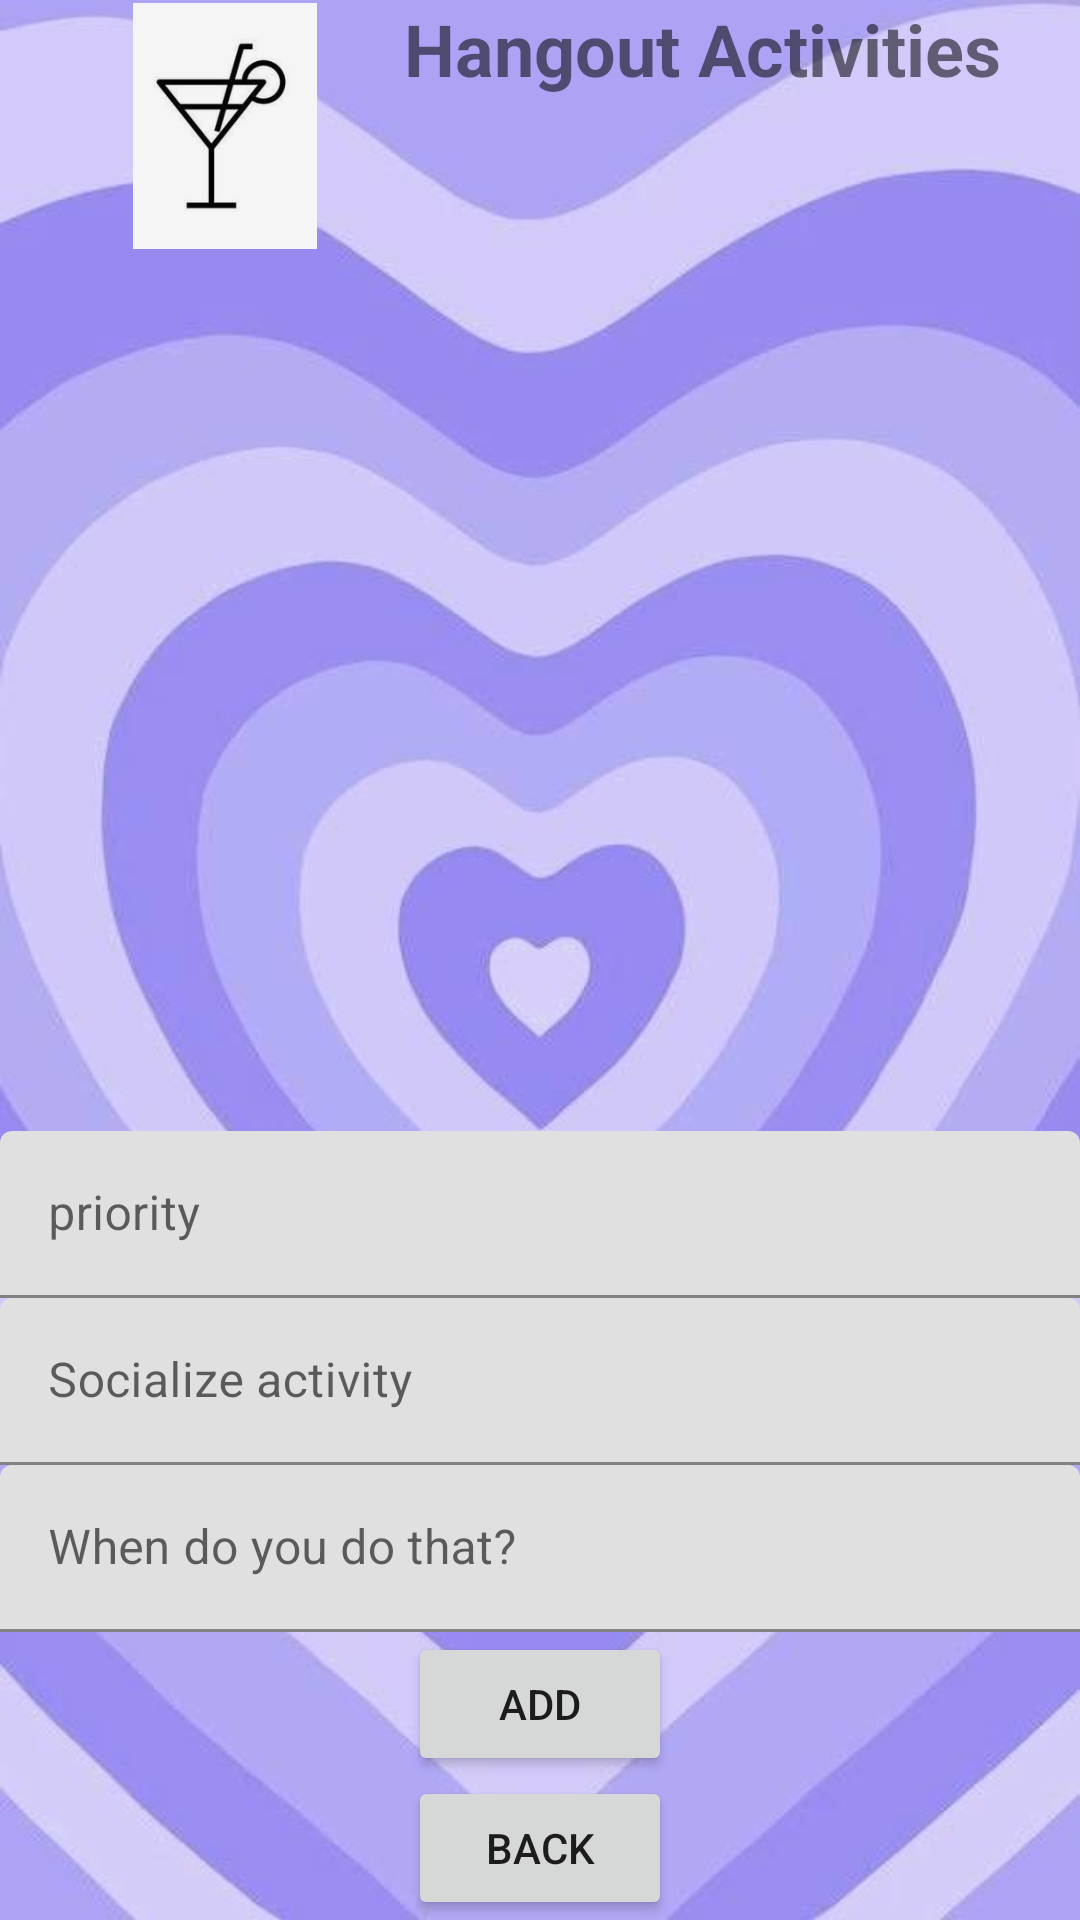

Write the Android layout XML for this screen, with the resource values it uses.
<!-- AndroidManifest.xml: application theme Theme.ZeynepIremTermPrj -->
<!-- res/layout/activity_social.xml -->
<?xml version="1.0" encoding="utf-8"?>
<androidx.constraintlayout.widget.ConstraintLayout xmlns:android="http://schemas.android.com/apk/res/android"
    xmlns:app="http://schemas.android.com/apk/res-auto"
    xmlns:tools="http://schemas.android.com/tools"
    android:layout_width="match_parent"
    android:layout_height="match_parent"
    android:background="@drawable/background"
    tools:context=".SocialActivity">


    <androidx.recyclerview.widget.RecyclerView
        android:id="@+id/socRecyc"
        android:layout_width="259dp"
        android:layout_height="286dp"
        app:layout_constraintBottom_toTopOf="@+id/socIDlabel"
        tools:layout_editor_absoluteX="66dp" />

    <Button
        android:id="@+id/btnSocAdd"
        android:layout_width="wrap_content"
        android:layout_height="wrap_content"
        android:text="ADD"
        app:layout_constraintBottom_toTopOf="@+id/btnSocBack"
        app:layout_constraintEnd_toEndOf="parent"
        app:layout_constraintStart_toStartOf="parent" />

    <Button
        android:id="@+id/btnSocBack"
        android:layout_width="wrap_content"
        android:layout_height="wrap_content"
        android:text="BACK"
        app:layout_constraintBottom_toBottomOf="parent"
        app:layout_constraintEnd_toEndOf="parent"
        app:layout_constraintStart_toStartOf="parent" />

    <com.google.android.material.textfield.TextInputLayout
        android:id="@+id/socDuelabel"
        android:layout_width="match_parent"
        android:layout_height="wrap_content"
        android:hint="When do you do that?"
        app:layout_constraintBottom_toTopOf="@+id/btnSocAdd">

        <com.google.android.material.textfield.TextInputEditText
            android:id="@+id/edtvSocDue"
            android:layout_width="match_parent"
            android:layout_height="wrap_content" />
    </com.google.android.material.textfield.TextInputLayout>

    <com.google.android.material.textfield.TextInputLayout
        android:id="@+id/socTopiclabel"
        android:layout_width="match_parent"
        android:layout_height="wrap_content"
        android:hint="Socialize activity"
        app:layout_constraintBottom_toTopOf="@+id/socDuelabel">

        <com.google.android.material.textfield.TextInputEditText
            android:id="@+id/edtvSocTopic"
            android:layout_width="match_parent"
            android:layout_height="wrap_content" />
    </com.google.android.material.textfield.TextInputLayout>

    <com.google.android.material.textfield.TextInputLayout
        android:id="@+id/socIDlabel"
        android:layout_width="match_parent"
        android:layout_height="wrap_content"
        android:hint="priority"
        app:layout_constraintBottom_toTopOf="@+id/socTopiclabel">

        <com.google.android.material.textfield.TextInputEditText
            android:id="@+id/edtvSocID"
            android:layout_width="match_parent"
            android:layout_height="wrap_content" />
    </com.google.android.material.textfield.TextInputLayout>

    <ImageView
        android:id="@+id/imageView4"
        android:layout_width="118dp"
        android:layout_height="82dp"
        android:layout_marginStart="16dp"
        android:layout_marginBottom="8dp"
        app:layout_constraintBottom_toTopOf="@+id/socRecyc"
        app:layout_constraintStart_toStartOf="parent"
        app:srcCompat="@drawable/social" />

    <TextView
        android:id="@+id/socialLabelTv"
        android:layout_width="225dp"
        android:layout_height="35dp"
        android:text="Hangout Activities"
        android:textSize="24sp"
        android:textStyle="bold"
        app:layout_constraintEnd_toEndOf="parent"
        app:layout_constraintHorizontal_bias="0.528"
        app:layout_constraintStart_toEndOf="@+id/imageView4"
        tools:layout_editor_absoluteY="113dp" />


</androidx.constraintlayout.widget.ConstraintLayout>
<!-- resources referenced by this layout -->
<resources>
  <!-- drawable background: jpg bitmap (drawable, 27620 bytes) -->
  <!-- drawable social: png bitmap (drawable, 56300 bytes) -->
  <style name="Theme.ZeynepIremTermPrj" parent="Theme.MaterialComponents.DayNight.DarkActionBar">
          
          <item name="colorPrimary">@color/purple_500</item>
          <item name="colorPrimaryVariant">@color/purple_700</item>
          <item name="colorOnPrimary">@color/white</item>
          
          <item name="colorSecondary">@color/teal_200</item>
          <item name="colorSecondaryVariant">@color/teal_700</item>
          <item name="colorOnSecondary">@color/black</item>
          
          <item name="android:statusBarColor" tools:targetApi="l">?attr/colorPrimaryVariant</item>
          
      </style>
  <!-- not gathered from this repository: default colours our renderer supplied (Android Studio template values) -->
  <color name="purple_500">#FF6200EE</color>
  <color name="purple_700">#FF3700B3</color>
  <color name="teal_200">#FF03DAC5</color>
  <color name="teal_700">#FF018786</color>
  <color name="black">#FF000000</color>
  <color name="white">#FFFFFFFF</color>
</resources>
